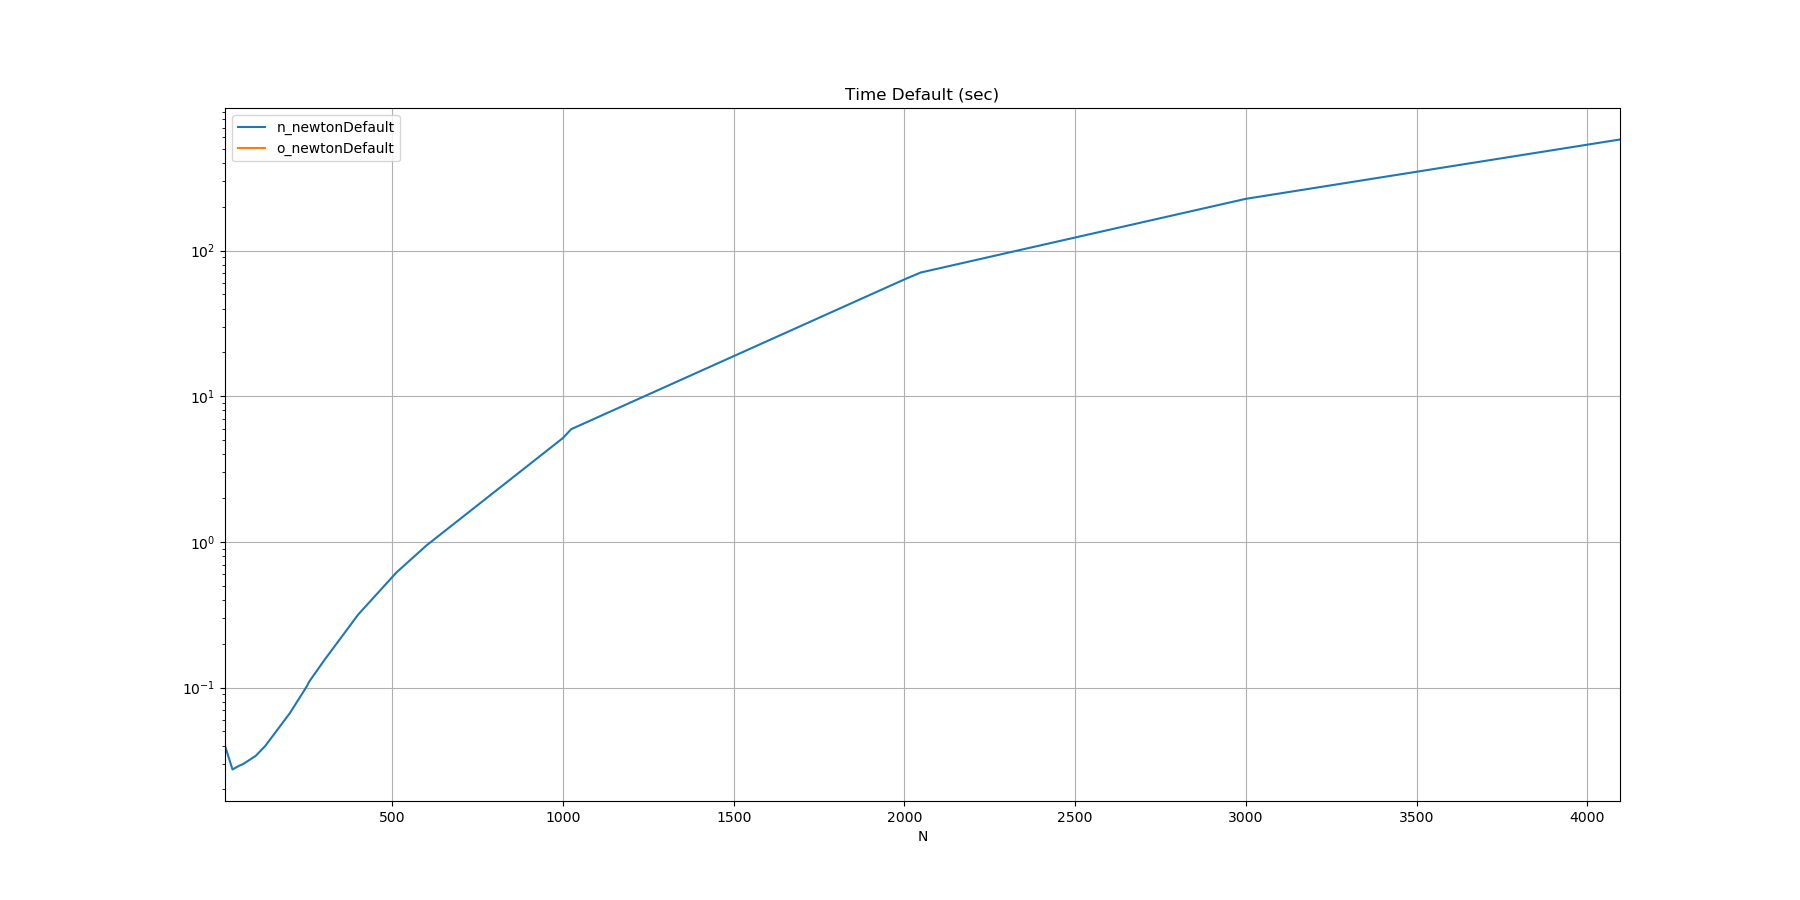

Data behind this chart, as committed beside it:
N, n_newtonDefault, o_newtonDefault
10, 0.03988, 
32, 0.0274, 
50, 0.02897, 
64, 0.02995, 
100, 0.034, 
128, 0.03978, 
200, 0.0668, 
250, 0.1024, 
256, 0.1093, 
300, 0.1532, 
400, 0.3171, 
512, 0.6168, 
600, 0.9458, 
1000, 5.174, 
1024, 5.946, 
2000, 63.44, 
2048, 70.77, 
3000, 226.8, 
4096, 579.3, 
